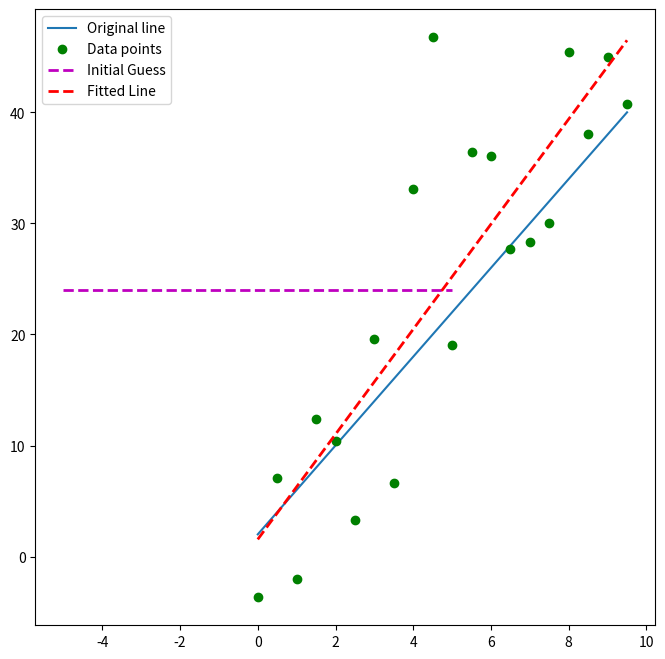
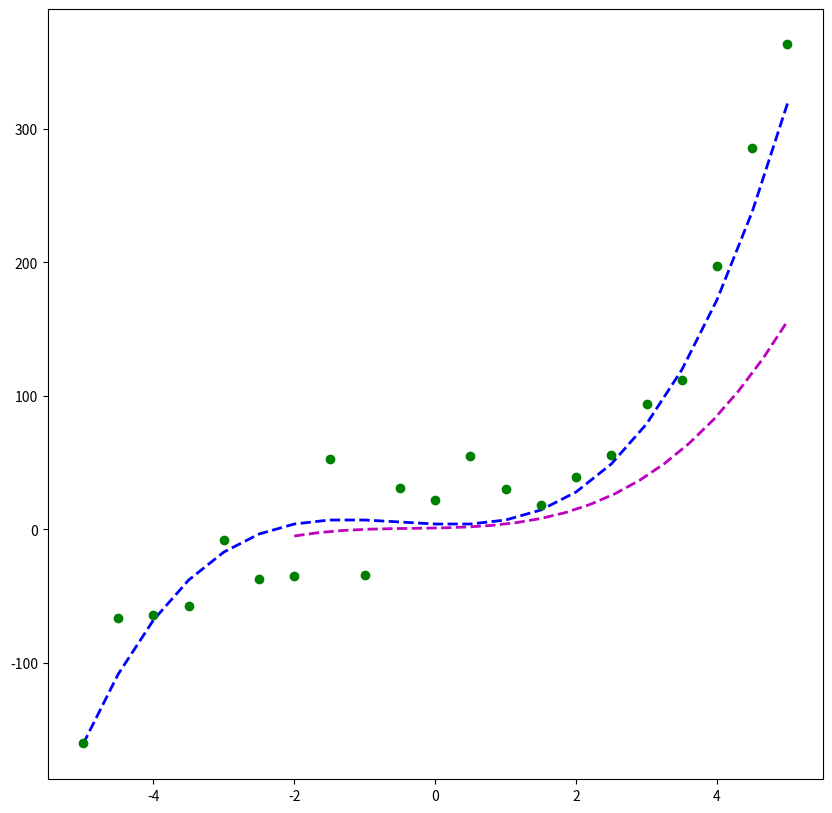

Here is the Python script that generated these plots, in order: (Note: this script raises an exception after producing the figures.)
import pandas as pd
import matplotlib
import matplotlib.pyplot as plt
import numpy as np
import scipy.optimize as spo

def error_function(line_var, data):
    """This function takes in a line (array with a slope and y-int), \
    and a data set (2d array with coordinates for all of the data points in our scatter plot above). And it returns single value\
    as an error term."""
    sum_of_squares_diffs = np.sum((data[:, 1] - (line_var[0] * data[:, 0] + line_var[1])) ** 2)
    return sum_of_squares_diffs


def fit_line(data, error_fcn):
    "Takes in a data set(2d array with coordinates) and an error function, and returns the line(2d-array with slope and y-int)\
    that minimizes the error term."
    guess_line = np.array([0, np.mean(data[:, 1])])

    x_ends = np.float32([-5, 5])
    plt.plot(x_ends, guess_line[0] * x_ends + guess_line[1], 'm--', linewidth=2.0, label='Initial guess')

    result = spo.minimize(error_function, guess_line, args=(data,), method='SLSQP', options={'disp': True})
    return result.x


def run_experiment():
    # create and plot initial line.
    original_line = np.array(
        [4, 2])  # We will fix our slope as m = 4, and our y-intercept as b = 2, accomplished here with this array.
    original_Xvalues = np.array([x * 0.5 for x in range(0, 20)])
    original_Yvalues = original_line[0] * original_Xvalues + original_line[1]
    fig = plt.figure(figsize=(8, 8))
    plt.plot(original_Xvalues, original_Yvalues, label='Original Line')

    # add data points around original line.
    std_devs = 10
    noise = np.random.normal(0, std_devs, len(original_Yvalues))
    data = np.array([original_Xvalues, original_Yvalues + noise]).T
    plt.plot(data[:, 0], data[:, 1], 'go', label="Data points")

    # call function to fit data.
    l_fit = fit_line(data, error_function)
    print('Fitted line: m = {}, b = {}'.format(l_fit[0], l_fit[1]))
    plt.plot(data[:, 0], l_fit[0] * data[:, 0] + l_fit[1], 'r--', linewidth=2.0, label='fitted line')
    plt.legend(['Original line', 'Data points', 'Initial Guess', 'Fitted Line'])
    plt.show()

run_experiment()

"""NOW SWITCH TO FITTING A POLYNOMIAL TO DATA"""


def error_function_poly(coefs, data):  # error function
    """Parameters:
    coefs: coefficients for our polynomial guess (numpy.poly1d object).
    data: 2d-array with coordinates for all of the data points in our scatter plot above

    Returns single value as an error term."""
    sum_of_squared_Y_diffs = np.sum((data[:, 1] - np.polyval(coefs, data[:, 0])) ** 2)
    return sum_of_squared_Y_diffs

def fit_poly(data, error_func, degree=3):
    """Fit a line to given data, using a supplied error fcn.
    data: 2d array where each row is a point(X, Y)
    error_func: function that computes the error between a polynomial and observed data

    Returns polynomial that minimizes the error fcn.
    """

    # Generate initial guess for polynomoial
    C_guess = np.poly1d(np.ones(degree+1,dtype=np.float32)) # m=0,b=mean(y_values)
    print('\n',"C_guess:",C_guess)

    # plot initial guess (optional)
    x = np.linspace(-2, 5, 21)
    plt.plot(x, np.polyval(C_guess, x), 'm--', linewidth=2.0, label="Initial guess")

    # Call optimizer to minimize error fcn
    result=spo.minimize(error_func, C_guess, args=(data,), method='SLSQP', options={'disp': True})
    return np.poly1d(result.x)

def run_poly_experiment():
    # Define original polynomial with array of coefficients
    p_orig = np.float32([2,3,-2,4])
    Xorig = np.linspace(-5, 5, 21)
    Yorig = np.poly1d(p_orig)(Xorig)
    print('Original Line:', np.poly1d(p_orig))
    fig = plt.figure(figsize=(10,10))
    plt.plot(Xorig, Yorig, 'b--', linewidth=2.0, label="Original line")

    # Generate noisy data points
    noise_sigma =40.0
    noise = np.random.normal(0, noise_sigma, Yorig.shape)
    data = np.asarray([Xorig, Yorig + noise]).T
    plt.plot(data[:,0], data[:, 1], 'go', label="Data points")

    # Try to fit a line to this data
    p_fit = fit_poly(data, error_function_poly)
    print('pfit:{}'.format(p_fit))
    print('Fitted line: C0 = {}, C1 = {}'.format(l_fit[0], l_fit[1]))
    plt.plot(data[:, 0],p_fit(data[:,0]), 'r--', linewidth=2.0, label='fitted line')
    plt.legend(['Original line', 'Data points', 'Initial Guess', 'Fitted Line'])
    plt.show()

run_poly_experiment()